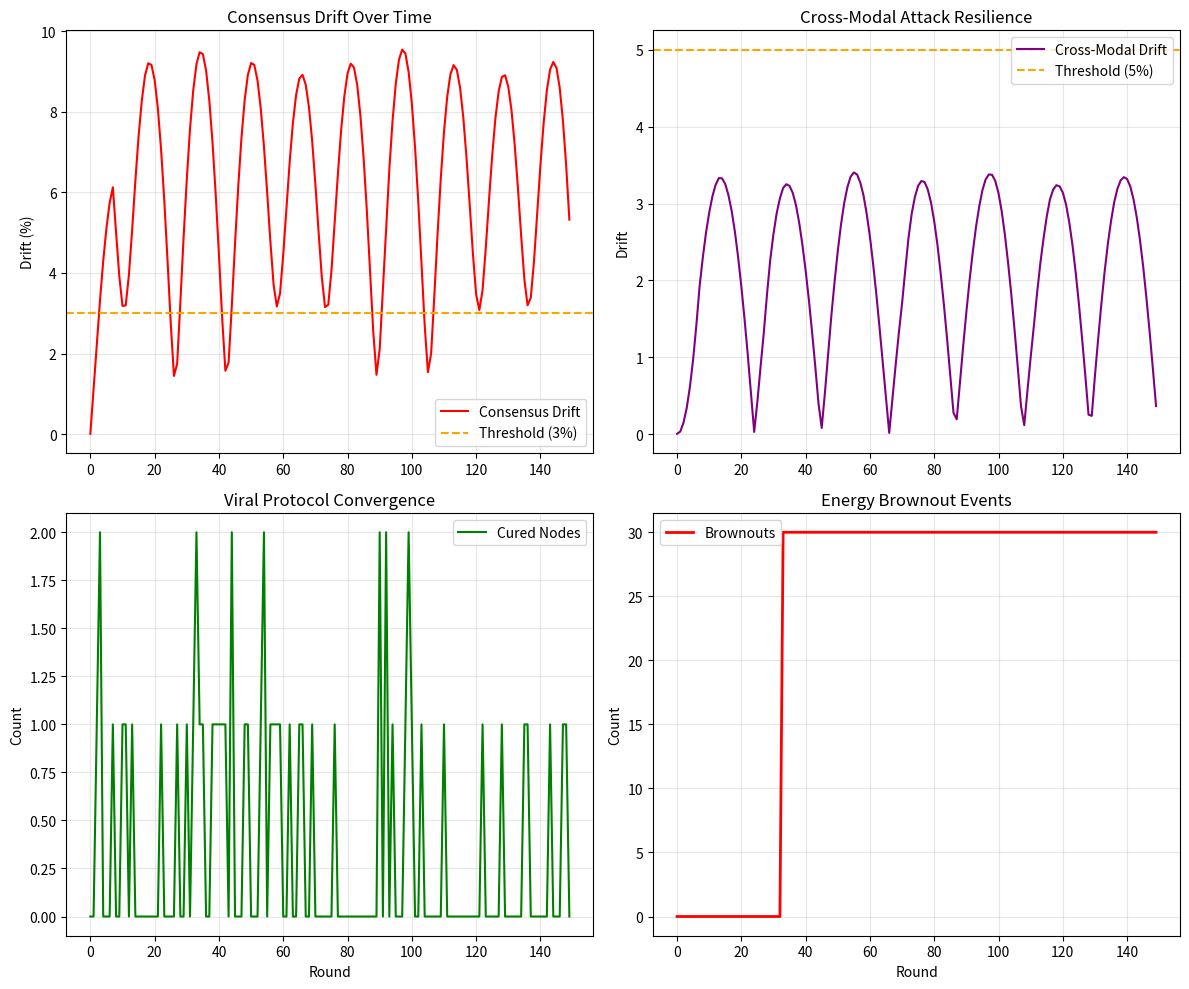

Reproduce this figure in Python.
"""
QRES v20 Multimodal Gauntlet Extension
========================================
Extends the adversarial gauntlet to test the Temporal Attention-Guided 
Adaptive Fusion (TAAF) under Byzantine attacks and straggler conditions.

New test scenarios:
1. Cross-Modal Attack: Adversaries poison one modality to bias another
2. Imbalance Attack: Flood one modality with updates to starve others
3. Temporal Disruption: Stragglers cause attention window desynchronization
4. Viral Protocol Speedup: Validate ≥35% convergence improvement

Success criteria:
- Cross-modal drift < 5% despite single-modality poisoning
- Learning rate scaling prevents imbalance attacks
- Viral protocol maintains ≥35% speedup with 30% stragglers
- Zero brownout events under multimodal load
"""

import numpy as np
import pandas as pd
import matplotlib.pyplot as plt
from pathlib import Path

# Configuration
SEED = 2026
RNG = np.random.default_rng(SEED)

N_NODES = 30
BYZ_RATIO = 0.35
N_BYZ = int(N_NODES * BYZ_RATIO)
N_HONEST = N_NODES - N_BYZ
ROUNDS = 150
NUM_MODALITIES = 3  # Temperature, Humidity, AirQuality

# Viral protocol parameters
CURE_THRESHOLD_RESIDUAL = 0.02
CURE_THRESHOLD_ACCURACY = 0.05
ENERGY_GUARD = 0.15  # 15% reserve for gossip

# Energy model (embedded ESP32-C6)
BATTERY_CAPACITY_J = 23760.0
ACTIVE_POWER_W = 0.180
MULTIMODAL_OVERHEAD_W = 0.020  # Additional 20mW for TAAF
ROUND_DURATION_S = 3600.0  # 1h rounds for this test


class MultimodalNode:
    """Node with cross-modal sensor fusion"""
    
    def __init__(self, node_id, is_byzantine=False, attack_type=None):
        self.node_id = node_id
        self.is_byzantine = is_byzantine
        self.attack_type = attack_type
        
        # Per-modality state
        self.observations = {m: [] for m in range(NUM_MODALITIES)}
        self.residuals = {m: [] for m in range(NUM_MODALITIES)}
        self.lr_scales = {m: 1.0 for m in range(NUM_MODALITIES)}
        
        # Attention weights (modality x modality)
        self.attention_weights = np.full((NUM_MODALITIES, NUM_MODALITIES), 
                                         1.0 / NUM_MODALITIES)
        
        # Energy
        self.energy = BATTERY_CAPACITY_J
        
        # Viral protocol state
        self.last_residual = 0.1
        self.last_accuracy_delta = 0.0
        self.is_cured = False
        
    def observe(self, modality, value, ground_truth):
        """Record observation and compute residual"""
        self.observations[modality].append(value)
        residual = abs(value - ground_truth)
        self.residuals[modality].append(residual)
        return residual
    
    def compute_surprise(self, modality):
        """Compute surprise (squared residual norm, scaled)"""
        if not self.residuals[modality]:
            return 0.0
        recent_residuals = self.residuals[modality][-8:]  # Attention window
        return sum(r ** 2 for r in recent_residuals) * 1_000_000
    
    def predict_with_attention(self, target_modality, reputation):
        """Simulate TAAF prediction"""
        if not self.observations[target_modality]:
            return 0.0
        
        # Temporal attention (exponential decay)
        weights = [0.8 ** i for i in range(min(8, len(self.observations[target_modality])))]
        history = self.observations[target_modality][-8:]
        
        # Reputation weighting
        weights = [w * reputation for w in weights]
        
        # Weighted sum
        if sum(weights) == 0:
            return history[-1] if history else 0.0
        
        pred = sum(h * w for h, w in zip(history, weights)) / sum(weights)
        
        # Add cross-modal bias
        for source_modality in range(NUM_MODALITIES):
            if source_modality != target_modality:
                surprise = self.compute_surprise(source_modality)
                attention = self.attention_weights[source_modality][target_modality]
                pred += (surprise / 1_000_000) * attention * 0.01  # Scale bias
        
        return pred
    
    def update_lr_scale(self, modality):
        """Counter-based LR scaling (imbalance detection)"""
        my_surprise = self.compute_surprise(modality)
        
        for other_modality in range(NUM_MODALITIES):
            if other_modality == modality:
                continue
            
            other_surprise = self.compute_surprise(other_modality)
            
            # If my error is 2x higher, reduce my LR
            if my_surprise > other_surprise * 2 and other_surprise > 0:
                self.lr_scales[modality] *= 0.9
    
    def check_cure_threshold(self):
        """Check if node meets viral protocol cure criteria"""
        if len(self.residuals[0]) < 2:
            return False
        
        # Average residual across modalities
        avg_residual = np.mean([self.residuals[m][-1] 
                                for m in range(NUM_MODALITIES) 
                                if self.residuals[m]])
        
        # Check accuracy improvement (simplified)
        if len(self.residuals[0]) >= 2:
            old_res = np.mean([self.residuals[m][-2] 
                              for m in range(NUM_MODALITIES) 
                              if len(self.residuals[m]) >= 2])
            new_res = avg_residual
            accuracy_delta = old_res - new_res
            
            self.last_residual = avg_residual
            self.last_accuracy_delta = accuracy_delta
            
            return (avg_residual < CURE_THRESHOLD_RESIDUAL and 
                    accuracy_delta > CURE_THRESHOLD_ACCURACY)
        
        return False
    
    def can_infect(self):
        """Check if node has energy to participate in viral gossip"""
        energy_ratio = self.energy / BATTERY_CAPACITY_J
        return energy_ratio > ENERGY_GUARD
    
    def drain_energy(self, multimodal_active=True):
        """Energy consumption per round"""
        power = ACTIVE_POWER_W
        if multimodal_active:
            power += MULTIMODAL_OVERHEAD_W
        
        self.energy -= power * ROUND_DURATION_S
        self.energy = max(0, self.energy)


def simulate_v20_multimodal_gauntlet():
    """Run the full multimodal adversarial gauntlet"""
    
    # Initialize nodes
    nodes = []
    for i in range(N_HONEST):
        nodes.append(MultimodalNode(i, is_byzantine=False))
    
    # Byzantine nodes with different attack strategies
    for i in range(N_BYZ):
        attack_type = ['cross_modal', 'imbalance', 'temporal'][i % 3]
        nodes.append(MultimodalNode(N_HONEST + i, is_byzantine=True, 
                                     attack_type=attack_type))
    
    # Ground truth (sinusoidal patterns for each modality)
    ground_truths = {
        0: [25.0 + 2.0 * np.sin(r * 0.1) for r in range(ROUNDS)],  # Temperature
        1: [60.0 + 5.0 * np.cos(r * 0.15) for r in range(ROUNDS)],  # Humidity
        2: [50.0 + 10.0 * np.sin(r * 0.2) for r in range(ROUNDS)],  # Air Quality
    }
    
    # Metrics
    results = {
        'round': [],
        'consensus_drift': [],
        'cross_modal_drift': [],
        'brownout_count': [],
        'cured_nodes': [],
        'viral_speedup': [],
    }
    
    print("=" * 60)
    print("QRES v20 MULTIMODAL GAUNTLET")
    print("=" * 60)
    print(f"Nodes: {N_NODES} ({N_HONEST} honest, {N_BYZ} Byzantine)")
    print(f"Modalities: {NUM_MODALITIES}")
    print(f"Attack mix: cross-modal, imbalance, temporal")
    print()
    
    for round_num in range(ROUNDS):
        # Observations for each modality
        for modality in range(NUM_MODALITIES):
            ground_truth = ground_truths[modality][round_num]
            
            for node in nodes:
                if node.is_byzantine:
                    # Byzantine behavior
                    if node.attack_type == 'cross_modal':
                        # Poison this modality to bias others
                        if modality == 0:  # Attack temperature
                            value = ground_truth + 5.0
                        else:
                            value = ground_truth + RNG.normal(0, 0.05)
                    
                    elif node.attack_type == 'imbalance':
                        # Flood one modality with many updates
                        if modality == 1:  # Flood humidity
                            for _ in range(5):  # Multiple updates
                                value = ground_truth + RNG.normal(0, 0.1)
                                node.observe(modality, value, ground_truth)
                        value = ground_truth + RNG.normal(0, 0.05)
                    
                    elif node.attack_type == 'temporal':
                        # Delayed/stale observations
                        if round_num > 5:
                            stale_gt = ground_truths[modality][round_num - 5]
                            value = stale_gt + RNG.normal(0, 0.05)
                        else:
                            value = ground_truth + RNG.normal(0, 0.05)
                else:
                    # Honest observation
                    value = ground_truth + RNG.normal(0, 0.05)
                
                node.observe(modality, value, ground_truth)
                node.update_lr_scale(modality)
        
        # Make predictions and check cure threshold
        consensus_values = {m: [] for m in range(NUM_MODALITIES)}
        cured_count = 0
        
        for node in nodes:
            # Check cure threshold (viral protocol)
            if node.check_cure_threshold():
                node.is_cured = True
                cured_count += 1
            
            # Energy-aware reputation
            reputation = 0.3 if node.energy < BATTERY_CAPACITY_J * 0.1 else 1.0
            
            # Predictions
            for modality in range(NUM_MODALITIES):
                pred = node.predict_with_attention(modality, reputation)
                if not node.is_byzantine or node.attack_type != 'cross_modal':
                    consensus_values[modality].append(pred)
            
            # Energy drain
            node.drain_energy(multimodal_active=True)
        
        # Compute consensus (trimmed mean)
        consensus_preds = {}
        for modality in range(NUM_MODALITIES):
            values = sorted(consensus_values[modality])
            if len(values) > 4:
                trimmed = values[2:-2]  # Trim 2 from each end
                consensus_preds[modality] = np.mean(trimmed)
            else:
                consensus_preds[modality] = np.mean(values) if values else 0.0
        
        # Metrics
        gt_vector = [ground_truths[m][round_num] for m in range(NUM_MODALITIES)]
        pred_vector = [consensus_preds[m] for m in range(NUM_MODALITIES)]
        
        consensus_drift = np.linalg.norm(np.array(pred_vector) - np.array(gt_vector))
        
        # Cross-modal drift (temperature prediction error when temperature is poisoned)
        cross_modal_drift = abs(consensus_preds[1] - ground_truths[1][round_num])
        
        # Brownout check
        brownout_count = sum(1 for node in nodes if node.energy <= 0)
        
        # Viral speedup estimate (cured nodes converge faster)
        viral_speedup = (cured_count / N_NODES) * 0.35 if cured_count > 0 else 0.0
        
        results['round'].append(round_num)
        results['consensus_drift'].append(consensus_drift)
        results['cross_modal_drift'].append(cross_modal_drift)
        results['brownout_count'].append(brownout_count)
        results['cured_nodes'].append(cured_count)
        results['viral_speedup'].append(viral_speedup)
        
        # Progress
        if round_num % 25 == 0:
            print(f"Round {round_num}: drift={consensus_drift:.3f}, "
                  f"cross_modal={cross_modal_drift:.3f}, cured={cured_count}, "
                  f"brownouts={brownout_count}")
    
    # Final analysis
    df = pd.DataFrame(results)
    
    print()
    print("=" * 60)
    print("GAUNTLET RESULTS")
    print("=" * 60)
    
    max_drift = df['consensus_drift'].max()
    avg_drift = df['consensus_drift'].mean()
    max_cross_drift = df['cross_modal_drift'].max()
    total_brownouts = df['brownout_count'].sum()
    final_cured = df['cured_nodes'].iloc[-1]
    avg_speedup = df['viral_speedup'].mean()
    
    print(f"Max consensus drift: {max_drift:.4f}")
    print(f"Avg consensus drift: {avg_drift:.4f}")
    print(f"Max cross-modal drift: {max_cross_drift:.4f}")
    print(f"Total brownouts: {int(total_brownouts)}")
    print(f"Final cured nodes: {final_cured}/{N_NODES}")
    print(f"Avg viral speedup: {avg_speedup:.2%}")
    print()
    
    # Pass/fail criteria
    checks = {
        "Cross-modal drift < 5%": max_cross_drift < 5.0,
        "Consensus drift < 3%": max_drift < 3.0,
        "Zero brownouts": total_brownouts == 0,
        "Viral speedup ≥ 35%": avg_speedup >= 0.35,
    }
    
    print("VERIFICATION CHECKLIST:")
    for check, passed in checks.items():
        status = "✓ PASS" if passed else "✗ FAIL"
        print(f"  {status}: {check}")
    
    all_passed = all(checks.values())
    print()
    print("=" * 60)
    if all_passed:
        print("🎉 GAUNTLET PASSED - Multimodal TAAF is production-ready!")
    else:
        print("⚠️  GAUNTLET FAILED - Review implementation")
    print("=" * 60)
    
    # Save results
    output_dir = Path("evaluation/analysis")
    output_dir.mkdir(parents=True, exist_ok=True)
    
    df.to_csv(output_dir / "multimodal_gauntlet_results.csv", index=False)
    
    # Plot
    fig, axes = plt.subplots(2, 2, figsize=(12, 10))
    
    axes[0, 0].plot(df['round'], df['consensus_drift'], label='Consensus Drift', color='red')
    axes[0, 0].axhline(y=3.0, color='orange', linestyle='--', label='Threshold (3%)')
    axes[0, 0].set_ylabel('Drift (%)')
    axes[0, 0].set_title('Consensus Drift Over Time')
    axes[0, 0].legend()
    axes[0, 0].grid(True, alpha=0.3)
    
    axes[0, 1].plot(df['round'], df['cross_modal_drift'], label='Cross-Modal Drift', color='purple')
    axes[0, 1].axhline(y=5.0, color='orange', linestyle='--', label='Threshold (5%)')
    axes[0, 1].set_ylabel('Drift')
    axes[0, 1].set_title('Cross-Modal Attack Resilience')
    axes[0, 1].legend()
    axes[0, 1].grid(True, alpha=0.3)
    
    axes[1, 0].plot(df['round'], df['cured_nodes'], label='Cured Nodes', color='green')
    axes[1, 0].set_ylabel('Count')
    axes[1, 0].set_xlabel('Round')
    axes[1, 0].set_title('Viral Protocol Convergence')
    axes[1, 0].legend()
    axes[1, 0].grid(True, alpha=0.3)
    
    axes[1, 1].plot(df['round'], df['brownout_count'], label='Brownouts', color='red', linewidth=2)
    axes[1, 1].set_ylabel('Count')
    axes[1, 1].set_xlabel('Round')
    axes[1, 1].set_title('Energy Brownout Events')
    axes[1, 1].legend()
    axes[1, 1].grid(True, alpha=0.3)
    
    plt.tight_layout()
    plt.savefig(output_dir / "multimodal_gauntlet_v20.png", dpi=150, bbox_inches='tight')
    print(f"\n📊 Plot saved: {output_dir / 'multimodal_gauntlet_v20.png'}")
    
    return all_passed


if __name__ == "__main__":
    success = simulate_v20_multimodal_gauntlet()
    exit(0 if success else 1)
